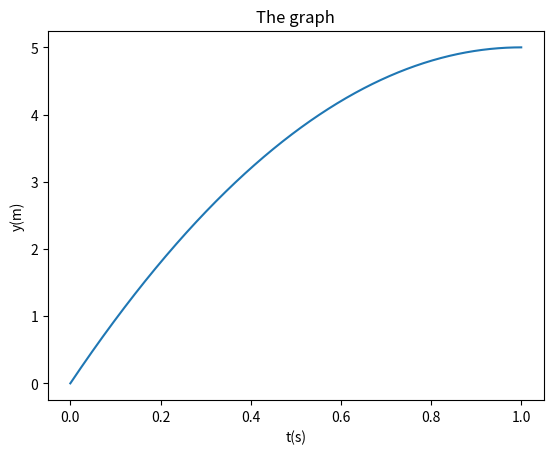

Source code (Python):
# import math as Math
from numpy import zeros
import matplotlib.pyplot as plt
from math import *
import matplotlib.pyplot as plt
from numpy import linspace

# this generates 1001 equally spaced numbers so we have 1000 intervals of equal size
t = linspace(0, 1, 1001)
# print(Math.atan(1)*180/Math.pi)

# print(atan(1)*180/pi)
y = 10*t-5*t*t
# print(y)
plt.plot(t, y)
plt.xlabel('t(s)')
plt.ylabel('y(m)')
plt.title("The graph")
plt.savefig('graph.png')
plt.savefig('graph.pdf')
plt.savefig('graph.jpg')
plt.savefig('graph.eps')
# PNG format # PDF format # JPG format
# Encanspulated PostScript format
# plt.show()

# h = zeros(4)
# h[0] = 1.60
# h[1] = 1.85
# h[2] = 1.75
# h[3] = 1.80
# H = zeros(4)
# H[0] = 0.50
# H[1] = 0.70
# H[2] = 1.90
# H[3] = 1.75
# family_member_no = zeros(4)
# family_member_no[0] = 0
# family_member_no[1] = 1
# family_member_no[2] = 2
# family_member_no[3] = 3
# plt.plot(family_member_no, h, family_member_no, H)
# plt.xlabel('Family member number')
# plt.ylabel('Height(m)')
# plt.show()
